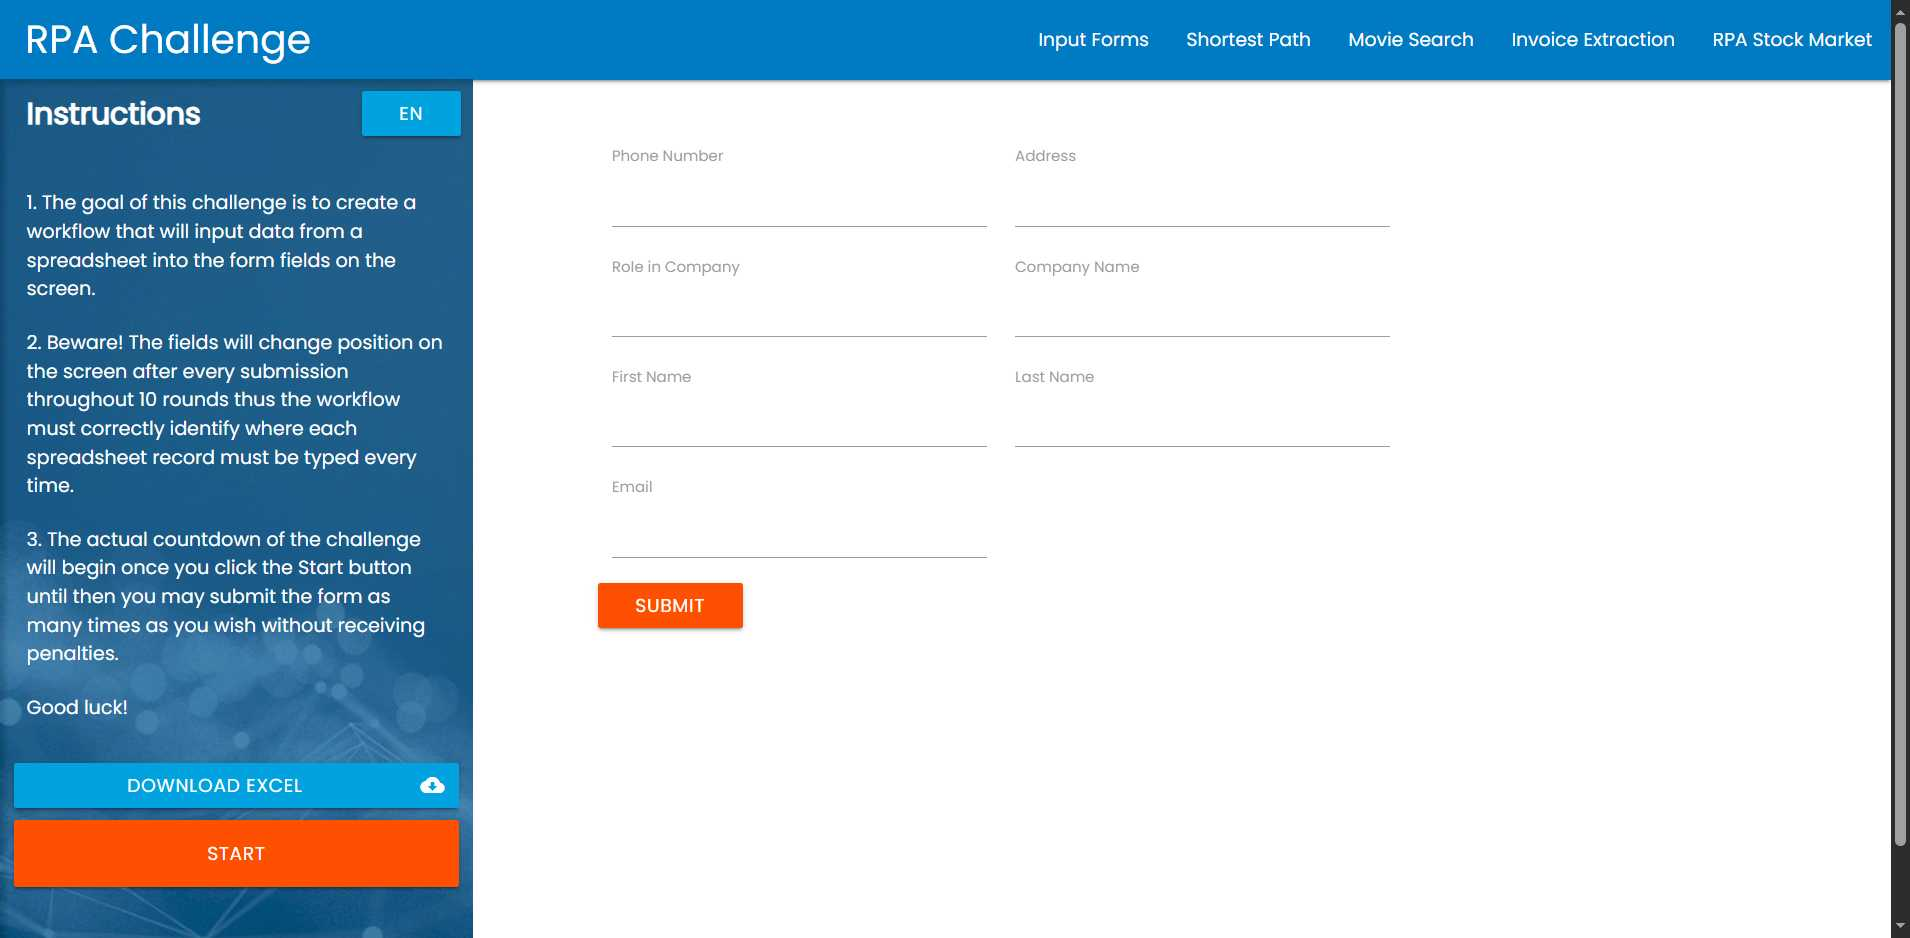
Workflow: LaunchApp

Step 1: Edge Rpa Challenge in window 'Rpa Challenge' (msedge.exe)

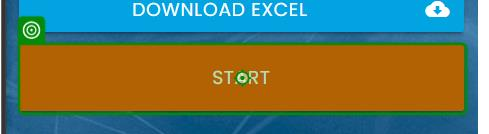
Step 2: click on the button in window 'Rpa Challenge' (msedge.exe)
